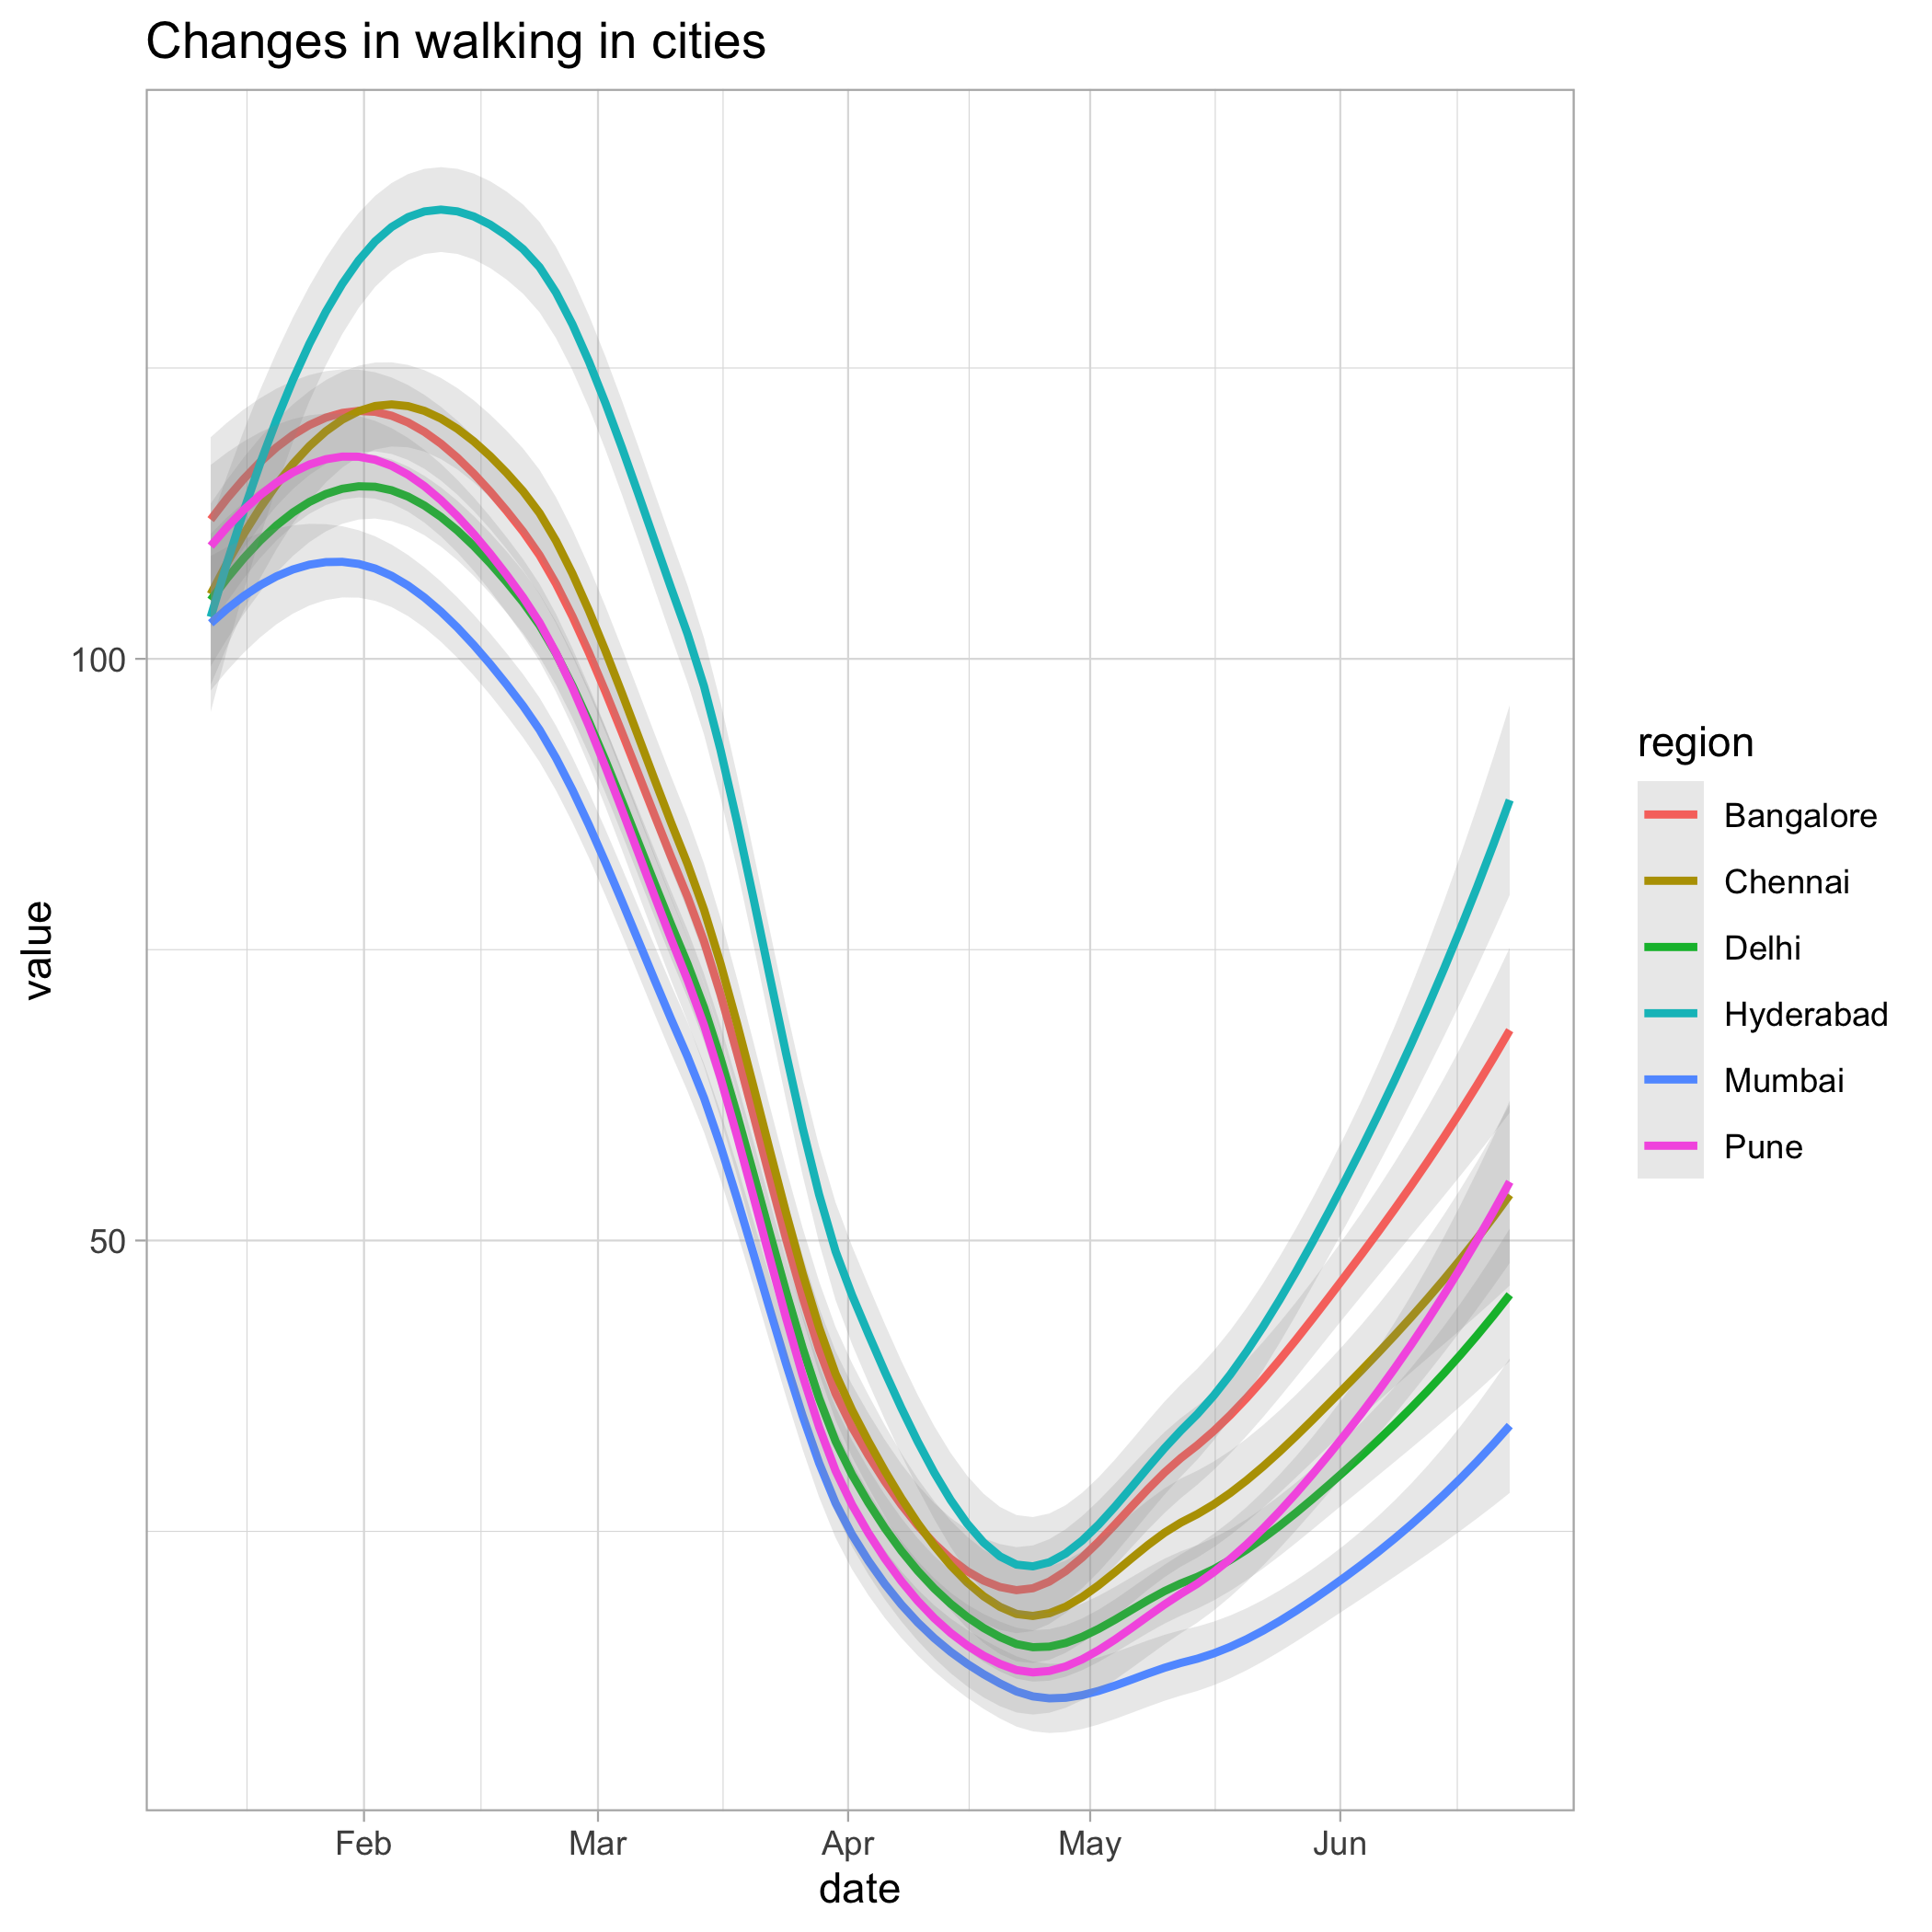

Data behind this chart, as committed beside it:
, geo_type, region, transportation_type, alternative_name, sub-region, country, date, value
1, city, Bangalore, walking, बैंगलोर|ಬೆಂಗಳೂರು, NA, India, 2020-01-13, 100
2, city, Bangalore, walking, बैंगलोर|ಬೆಂಗಳೂರು, NA, India, 2020-01-14, 106.3
3, city, Bangalore, walking, बैंगलोर|ಬೆಂಗಳೂರು, NA, India, 2020-01-15, 107.8
4, city, Bangalore, walking, बैंगलोर|ಬೆಂಗಳೂರು, NA, India, 2020-01-16, 111
5, city, Bangalore, walking, बैंगलोर|ಬೆಂಗಳೂರು, NA, India, 2020-01-17, 120.7
6, city, Bangalore, walking, बैंगलोर|ಬೆಂಗಳೂರು, NA, India, 2020-01-18, 137.2
7, city, Bangalore, walking, बैंगलोर|ಬೆಂಗಳೂರು, NA, India, 2020-01-19, 123.5
8, city, Bangalore, walking, बैंगलोर|ಬೆಂಗಳೂರು, NA, India, 2020-01-20, 107.4
9, city, Bangalore, walking, बैंगलोर|ಬೆಂಗಳೂರು, NA, India, 2020-01-21, 107.1
10, city, Bangalore, walking, बैंगलोर|ಬೆಂಗಳೂರು, NA, India, 2020-01-22, 109.5
11, city, Bangalore, walking, बैंगलोर|ಬೆಂಗಳೂರು, NA, India, 2020-01-23, 109.8
12, city, Bangalore, walking, बैंगलोर|ಬೆಂಗಳೂರು, NA, India, 2020-01-24, 116.9
13, city, Bangalore, walking, बैंगलोर|ಬೆಂಗಳೂರು, NA, India, 2020-01-25, 140.8
14, city, Bangalore, walking, बैंगलोर|ಬೆಂಗಳೂರು, NA, India, 2020-01-26, 120.3
15, city, Bangalore, walking, बैंगलोर|ಬೆಂಗಳೂರು, NA, India, 2020-01-27, 115.2
16, city, Bangalore, walking, बैंगलोर|ಬೆಂಗಳೂರು, NA, India, 2020-01-28, 106.9
17, city, Bangalore, walking, बैंगलोर|ಬೆಂಗಳೂರು, NA, India, 2020-01-29, 114.8
18, city, Bangalore, walking, बैंगलोर|ಬೆಂಗಳೂರು, NA, India, 2020-01-30, 110.7
19, city, Bangalore, walking, बैंगलोर|ಬೆಂಗಳೂರು, NA, India, 2020-01-31, 119.9
20, city, Bangalore, walking, बैंगलोर|ಬೆಂಗಳೂರು, NA, India, 2020-02-01, 143.8
21, city, Bangalore, walking, बैंगलोर|ಬೆಂಗಳೂರು, NA, India, 2020-02-02, 130.3
22, city, Bangalore, walking, बैंगलोर|ಬೆಂಗಳೂರು, NA, India, 2020-02-03, 111.6
23, city, Bangalore, walking, बैंगलोर|ಬೆಂಗಳೂರು, NA, India, 2020-02-04, 117.8
24, city, Bangalore, walking, बैंगलोर|ಬೆಂಗಳೂರು, NA, India, 2020-02-05, 112.7
25, city, Bangalore, walking, बैंगलोर|ಬೆಂಗಳೂರು, NA, India, 2020-02-06, 116.5
26, city, Bangalore, walking, बैंगलोर|ಬೆಂಗಳೂರು, NA, India, 2020-02-07, 135.4
27, city, Bangalore, walking, बैंगलोर|ಬೆಂಗಳೂರು, NA, India, 2020-02-08, 141.5
28, city, Bangalore, walking, बैंगलोर|ಬೆಂಗಳೂರು, NA, India, 2020-02-09, 129.1
29, city, Bangalore, walking, बैंगलोर|ಬೆಂಗಳೂರು, NA, India, 2020-02-10, 114.8
30, city, Bangalore, walking, बैंगलोर|ಬೆಂಗಳೂರು, NA, India, 2020-02-11, 105.1
31, city, Bangalore, walking, बैंगलोर|ಬೆಂಗಳೂರು, NA, India, 2020-02-12, 114.5
32, city, Bangalore, walking, बैंगलोर|ಬೆಂಗಳೂರು, NA, India, 2020-02-13, 111.2
33, city, Bangalore, walking, बैंगलोर|ಬೆಂಗಳೂರು, NA, India, 2020-02-14, 132.9
34, city, Bangalore, walking, बैंगलोर|ಬೆಂಗಳೂರು, NA, India, 2020-02-15, 133.5
35, city, Bangalore, walking, बैंगलोर|ಬೆಂಗಳೂರು, NA, India, 2020-02-16, 123.3
36, city, Bangalore, walking, बैंगलोर|ಬೆಂಗಳೂರು, NA, India, 2020-02-17, 103
37, city, Bangalore, walking, बैंगलोर|ಬೆಂಗಳೂರು, NA, India, 2020-02-18, 103.4
38, city, Bangalore, walking, बैंगलोर|ಬೆಂಗಳೂರು, NA, India, 2020-02-19, 107.3
39, city, Bangalore, walking, बैंगलोर|ಬೆಂಗಳೂರು, NA, India, 2020-02-20, 111.3
40, city, Bangalore, walking, बैंगलोर|ಬೆಂಗಳೂರು, NA, India, 2020-02-21, 118.5
41, city, Bangalore, walking, बैंगलोर|ಬೆಂಗಳೂರು, NA, India, 2020-02-22, 126.4
42, city, Bangalore, walking, बैंगलोर|ಬೆಂಗಳೂರು, NA, India, 2020-02-23, 117.3
43, city, Bangalore, walking, बैंगलोर|ಬೆಂಗಳೂರು, NA, India, 2020-02-24, 105.9
44, city, Bangalore, walking, बैंगलोर|ಬೆಂಗಳೂರು, NA, India, 2020-02-25, 109.2
45, city, Bangalore, walking, बैंगलोर|ಬೆಂಗಳೂರು, NA, India, 2020-02-26, 110.5
46, city, Bangalore, walking, बैंगलोर|ಬೆಂಗಳೂರು, NA, India, 2020-02-27, 105.8
47, city, Bangalore, walking, बैंगलोर|ಬೆಂಗಳೂರು, NA, India, 2020-02-28, 129.9
48, city, Bangalore, walking, बैंगलोर|ಬೆಂಗಳೂರು, NA, India, 2020-02-29, 142.6
49, city, Bangalore, walking, बैंगलोर|ಬೆಂಗಳೂರು, NA, India, 2020-03-01, 132.1
50, city, Bangalore, walking, बैंगलोर|ಬೆಂಗಳೂರು, NA, India, 2020-03-02, 102
51, city, Bangalore, walking, बैंगलोर|ಬೆಂಗಳೂರು, NA, India, 2020-03-03, 107.3
52, city, Bangalore, walking, बैंगलोर|ಬೆಂಗಳೂರು, NA, India, 2020-03-04, 106.7
53, city, Bangalore, walking, बैंगलोर|ಬೆಂಗಳೂರು, NA, India, 2020-03-05, 96.27
54, city, Bangalore, walking, बैंगलोर|ಬೆಂಗಳೂರು, NA, India, 2020-03-06, 122.6
55, city, Bangalore, walking, बैंगलोर|ಬೆಂಗಳೂರು, NA, India, 2020-03-07, 125.7
56, city, Bangalore, walking, बैंगलोर|ಬೆಂಗಳೂರು, NA, India, 2020-03-08, 118.4
57, city, Bangalore, walking, बैंगलोर|ಬೆಂಗಳೂರು, NA, India, 2020-03-09, 99.59
58, city, Bangalore, walking, बैंगलोर|ಬೆಂಗಳೂರು, NA, India, 2020-03-10, 96.15
59, city, Bangalore, walking, बैंगलोर|ಬೆಂಗಳೂರು, NA, India, 2020-03-11, 94.47
60, city, Bangalore, walking, बैंगलोर|ಬೆಂಗಳೂರು, NA, India, 2020-03-12, 88.41
... 912 more rows
